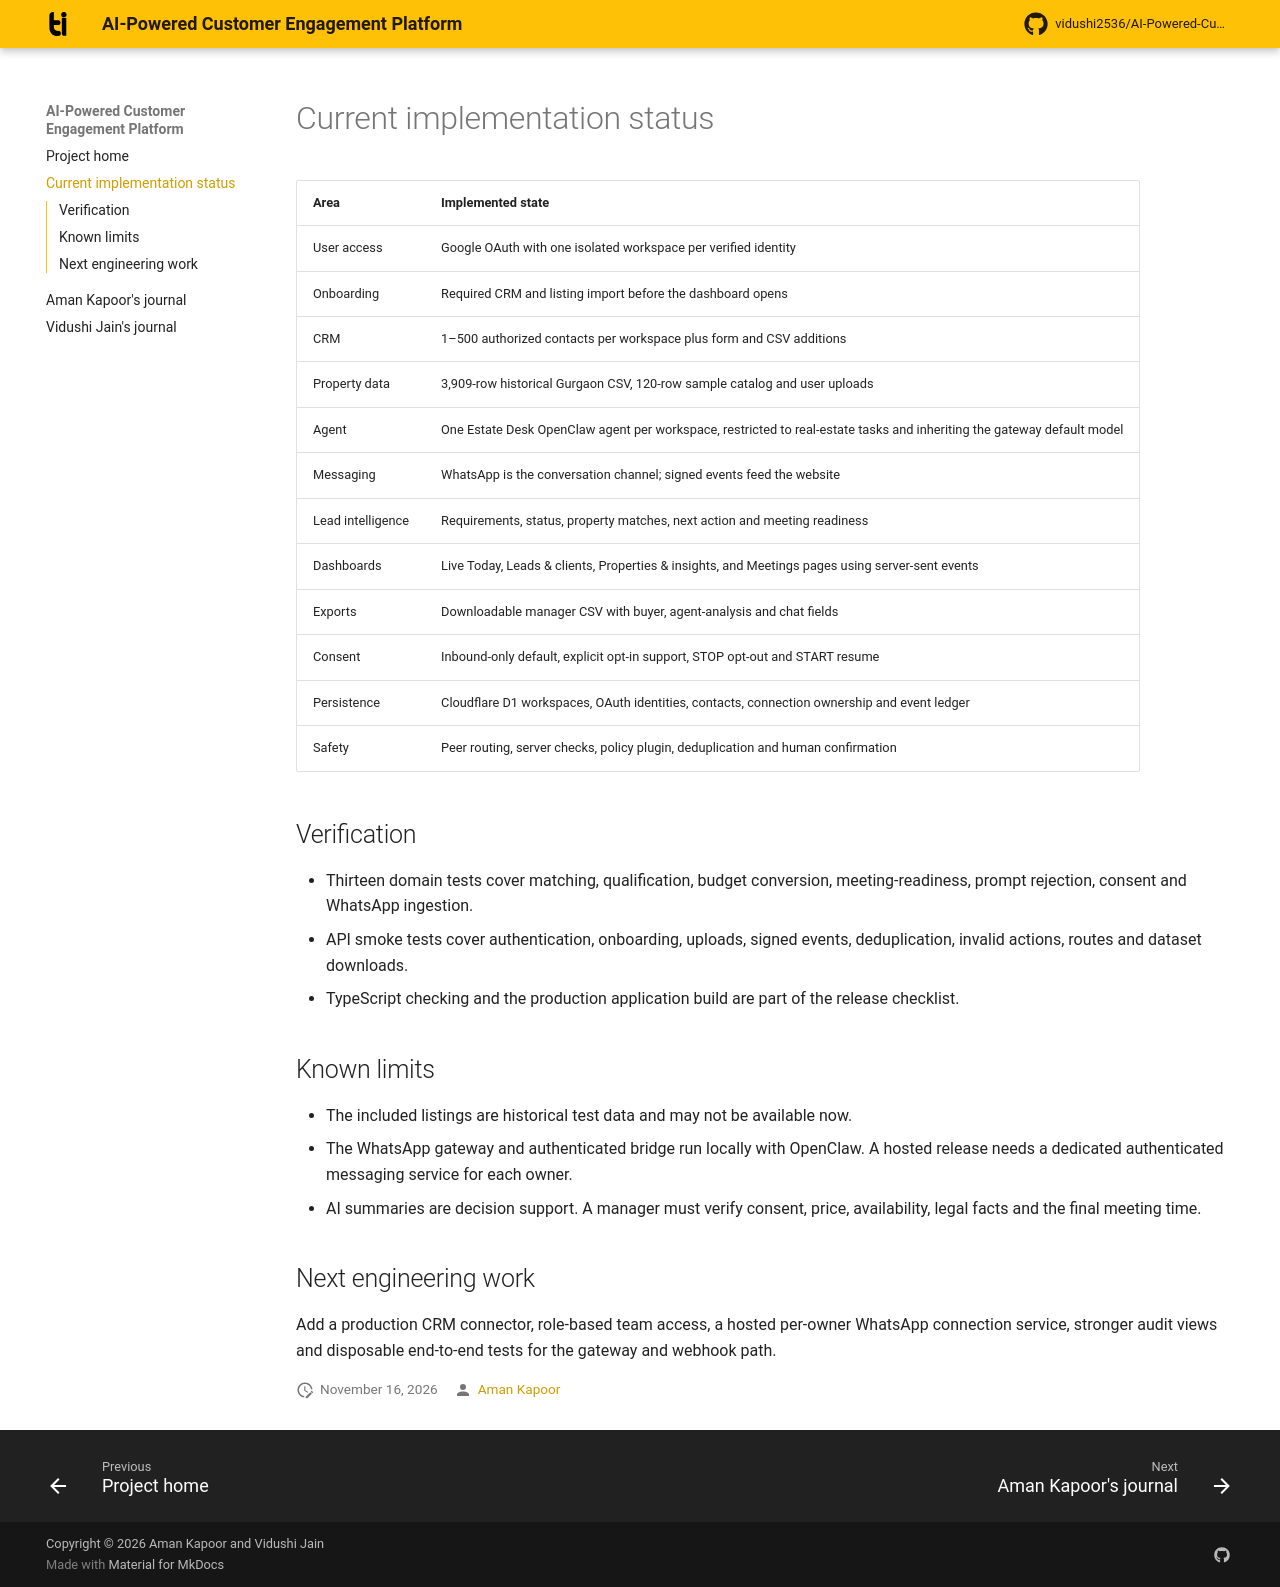

repository: vidushi2536/AI-Powered-Customer-Engagement-Platform- · page: implementation-status/index.html · generator: mkdocs

# Current implementation status

| Area | Implemented state |
| --- | --- |
| User access | Google OAuth with one isolated workspace per verified identity |
| Onboarding | Required CRM and listing import before the dashboard opens |
| CRM | 1–500 authorized contacts per workspace plus form and CSV additions |
| Property data | 3,909-row historical Gurgaon CSV, 120-row sample catalog and user uploads |
| Agent | One Estate Desk OpenClaw agent per workspace, restricted to real-estate tasks and inheriting the gateway default model |
| Messaging | WhatsApp is the conversation channel; signed events feed the website |
| Lead intelligence | Requirements, status, property matches, next action and meeting readiness |
| Dashboards | Live Today, Leads & clients, Properties & insights, and Meetings pages using server-sent events |
| Exports | Downloadable manager CSV with buyer, agent-analysis and chat fields |
| Consent | Inbound-only default, explicit opt-in support, STOP opt-out and START resume |
| Persistence | Cloudflare D1 workspaces, OAuth identities, contacts, connection ownership and event ledger |
| Safety | Peer routing, server checks, policy plugin, deduplication and human confirmation |

## Verification

- Thirteen domain tests cover matching, qualification, budget conversion,
  meeting-readiness, prompt rejection, consent and WhatsApp ingestion.
- API smoke tests cover authentication, onboarding, uploads, signed events,
  deduplication, invalid actions, routes and dataset downloads.
- TypeScript checking and the production application build are part of the
  release checklist.

## Known limits

- The included listings are historical test data and may not be available now.
- The WhatsApp gateway and authenticated bridge run locally with OpenClaw. A hosted
  release needs a dedicated authenticated messaging service for each owner.
- AI summaries are decision support. A manager must verify consent, price,
  availability, legal facts and the final meeting time.

## Next engineering work

Add a production CRM connector, role-based team access, a hosted per-owner
WhatsApp connection service, stronger audit views and disposable end-to-end
tests for the gateway and webhook path.
